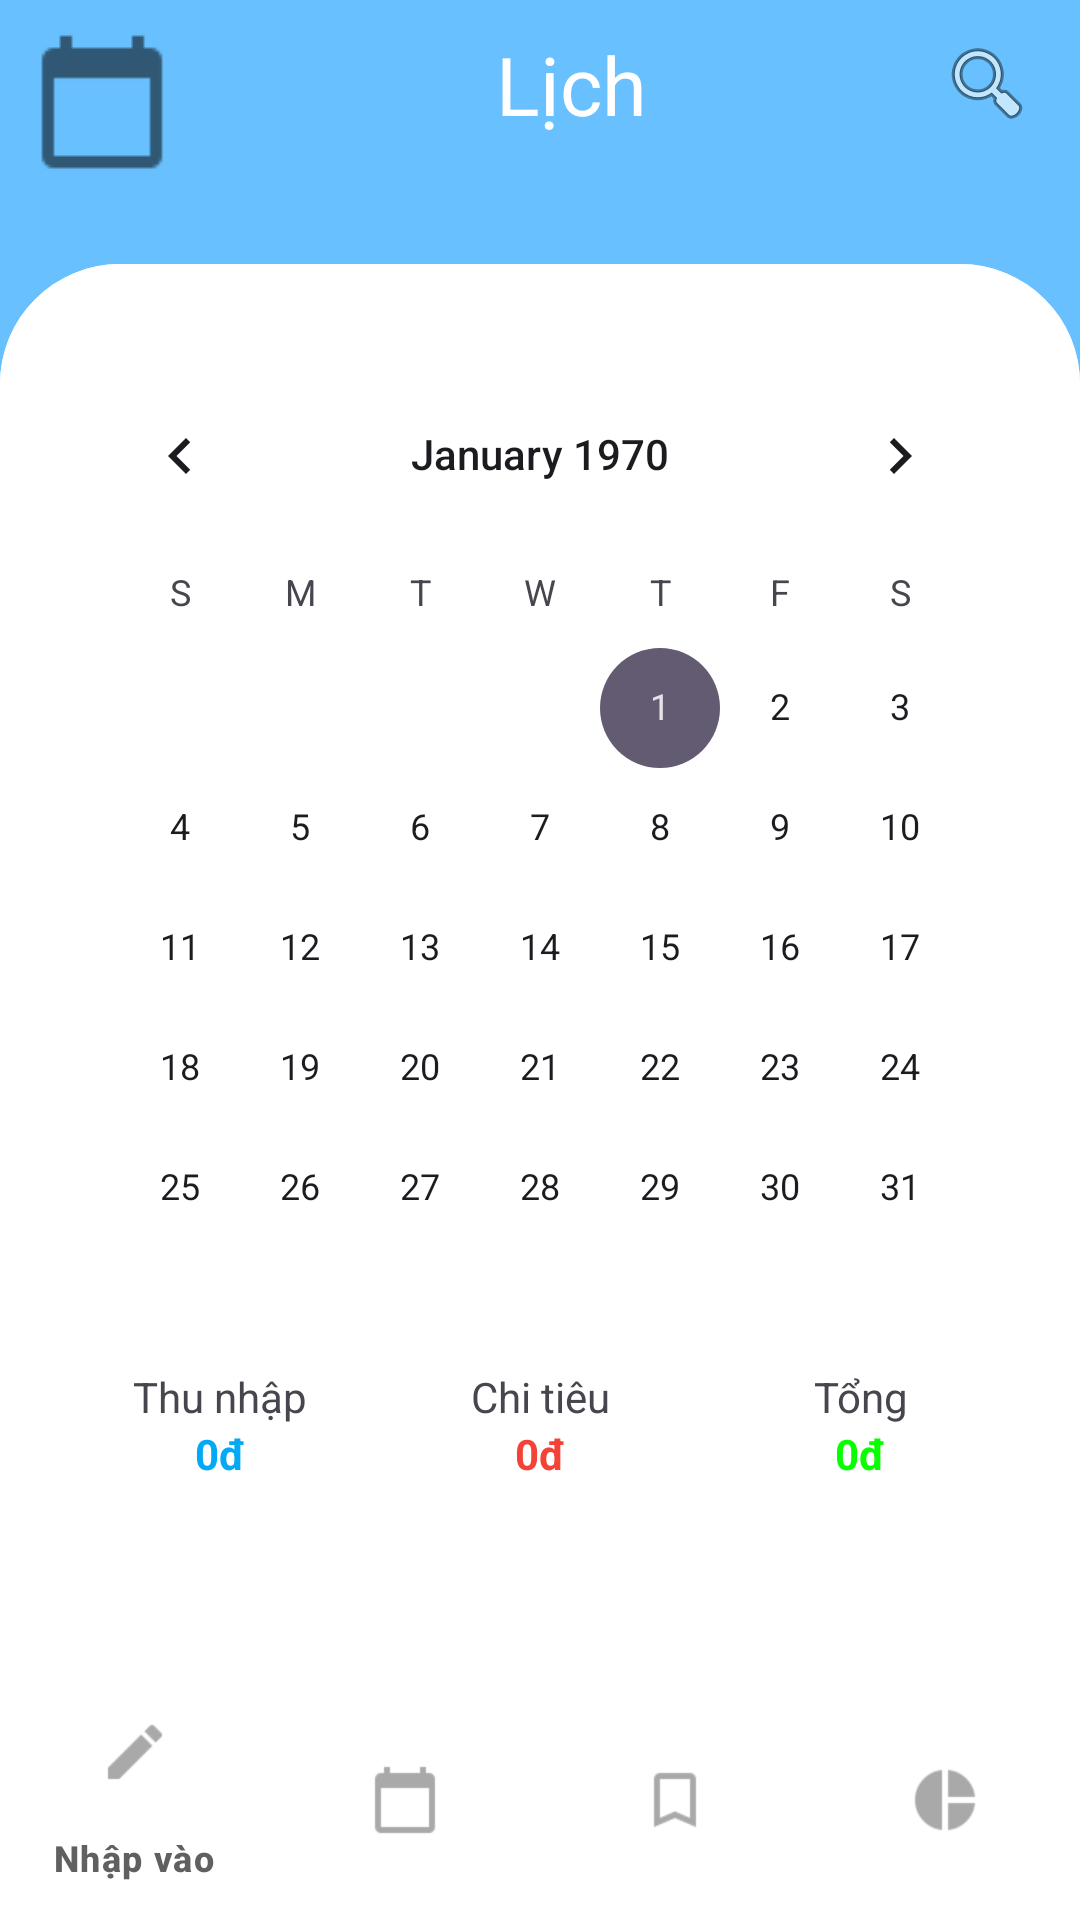

The Android layout XML behind this screen, and the referenced resources:
<!-- AndroidManifest.xml: application theme Theme.SoThuChi -->
<!-- res/layout/activity_trang_lich.xml -->
<?xml version="1.0" encoding="utf-8"?>
<LinearLayout xmlns:android="http://schemas.android.com/apk/res/android"
    xmlns:app="http://schemas.android.com/apk/res-auto"
    xmlns:tools="http://schemas.android.com/tools"
    android:id="@+id/main"
    android:layout_width="match_parent"
    android:layout_height="match_parent"
    android:background="@color/light_blue"
    android:orientation="vertical"
    app:layout_behavior="@string/appbar_scrolling_view_behavior"
    tools:context=".TrangLich">

    <LinearLayout
        android:layout_width="match_parent"
        android:layout_height="wrap_content"
        android:orientation="horizontal">

        <ImageView
            android:layout_width="wrap_content"
            android:layout_height="wrap_content"
            android:layout_margin="10dp"
            android:layout_weight="0"
            app:srcCompat="@drawable/ic_calendar" />

        <TextView
            android:layout_width="wrap_content"
            android:layout_height="wrap_content"
            android:layout_marginTop="10dp"
            android:layout_weight="1"
            android:gravity="center"
            android:text="Lịch"
            android:textColor="@color/white"
            android:textSize="27dp" />

        <ImageView
            android:id="@+id/imageView"
            android:layout_width="wrap_content"
            android:layout_height="55dp"
            android:layout_marginRight="15dp"

            android:layout_weight="0"
            app:srcCompat="@android:drawable/ic_menu_search" />
    </LinearLayout>

    <androidx.constraintlayout.widget.ConstraintLayout
        android:layout_width="match_parent"
        android:layout_height="match_parent"
        android:layout_marginTop="20dp"
        android:background="@drawable/layout_view">

        
        <ListView
            android:layout_width="match_parent"
            android:layout_height="0dp"
            app:layout_constraintBottom_toTopOf="@+id/bottom_nav"
            app:layout_constraintEnd_toEndOf="parent"
            app:layout_constraintStart_toStartOf="parent"
            app:layout_constraintTop_toBottomOf="@+id/frameLayout" />

        <FrameLayout
            android:id="@+id/frameLayout"
            android:layout_width="match_parent"
            android:layout_height="wrap_content"
            android:background="@drawable/layout_view">

            
            <LinearLayout
                android:layout_width="match_parent"
                android:layout_height="wrap_content"
                android:layout_below="@id/txtchonthang"
                android:orientation="vertical"
                android:padding="20dp">


                <CalendarView
                    android:id="@+id/calendarView"
                    android:layout_width="match_parent"
                    android:layout_height="wrap_content"
                    android:layout_marginTop="10dp" />

                <LinearLayout
                    android:layout_width="match_parent"
                    android:layout_height="wrap_content"
                    android:orientation="horizontal"
                    android:weightSum="3">

                    <LinearLayout
                        android:layout_width="match_parent"
                        android:layout_height="match_parent"
                        android:layout_weight="1"
                        android:orientation="vertical"
                        android:textAlignment="center">

                        <TextView
                            android:id="@+id/textView3"
                            android:layout_width="match_parent"
                            android:layout_height="wrap_content"
                            android:layout_weight="1"
                            android:text="Thu nhập"
                            android:textAlignment="center" />

                        <TextView
                            android:id="@+id/textView4"
                            android:layout_width="match_parent"
                            android:layout_height="wrap_content"
                            android:layout_weight="1"
                            android:text="0đ"
                            android:textAlignment="center"
                            android:textColor="#03A9F4"
                            android:textStyle="bold" />

                    </LinearLayout>

                    <LinearLayout
                        android:layout_width="match_parent"
                        android:layout_height="match_parent"
                        android:layout_weight="1"
                        android:orientation="vertical">

                        <TextView
                            android:id="@+id/textView6"
                            android:layout_width="match_parent"
                            android:layout_height="wrap_content"
                            android:layout_weight="1"
                            android:text="Chi tiêu"
                            android:textAlignment="center" />

                        <TextView
                            android:id="@+id/textView5"
                            android:layout_width="match_parent"
                            android:layout_height="wrap_content"
                            android:layout_weight="1"
                            android:text="0đ"
                            android:textAlignment="center"
                            android:textColor="#FFF44336"
                            android:textStyle="bold" />
                    </LinearLayout>

                    <LinearLayout
                        android:layout_width="match_parent"
                        android:layout_height="match_parent"
                        android:layout_weight="1"
                        android:orientation="vertical">

                        <TextView
                            android:id="@+id/textView7"
                            android:layout_width="match_parent"
                            android:layout_height="wrap_content"
                            android:text="Tổng"
                            android:textAlignment="center" />

                        <TextView
                            android:id="@+id/textView8"
                            android:layout_width="match_parent"
                            android:layout_height="wrap_content"
                            android:text="0đ"
                            android:textAlignment="center"
                            android:textColor="#08FF00"
                            android:textStyle="bold" />
                    </LinearLayout>

                </LinearLayout>

            </LinearLayout>

        </FrameLayout>

        <com.google.android.material.bottomnavigation.BottomNavigationView
            android:id="@+id/bottom_nav"
            android:layout_width="match_parent"
            android:layout_height="wrap_content"
            android:background="#FFFFFF"
            android:visibility="visible"
            app:itemIconTint="#606060"
            app:itemTextColor="#606060"
            app:layout_constraintBottom_toBottomOf="parent"
            app:menu="@menu/menu_bottom_nav" />

    </androidx.constraintlayout.widget.ConstraintLayout>


</LinearLayout>
<!-- resources referenced by this layout -->
<resources>
  <color name="light_blue">#FF69C0FF</color>
  <color name="white">#FFFFFF</color>
  <!-- drawable ic_calendar: png bitmap (drawable, 441 bytes) -->
  <!-- drawable layout_view (drawable) -->
  <?xml version="1.0" encoding="UTF-8"?>
  <shape
      xmlns:android="http://schemas.android.com/apk/res/android">
      <solid
          android:color="#FFFFFFFF"
          />
      <corners
          android:topRightRadius="40dp"
          android:topLeftRadius="40dp"
          />
  </shape>
  <style name="Theme.SoThuChi" parent="Base.Theme.SoThuChi" />
  <style name="Base.Theme.SoThuChi" parent="Theme.Material3.DayNight.NoActionBar">
          
          <item name="android:statusBarColor">@color/blue</item>
          
      </style>
  <color name="blue">#0000FF</color>
</resources>
